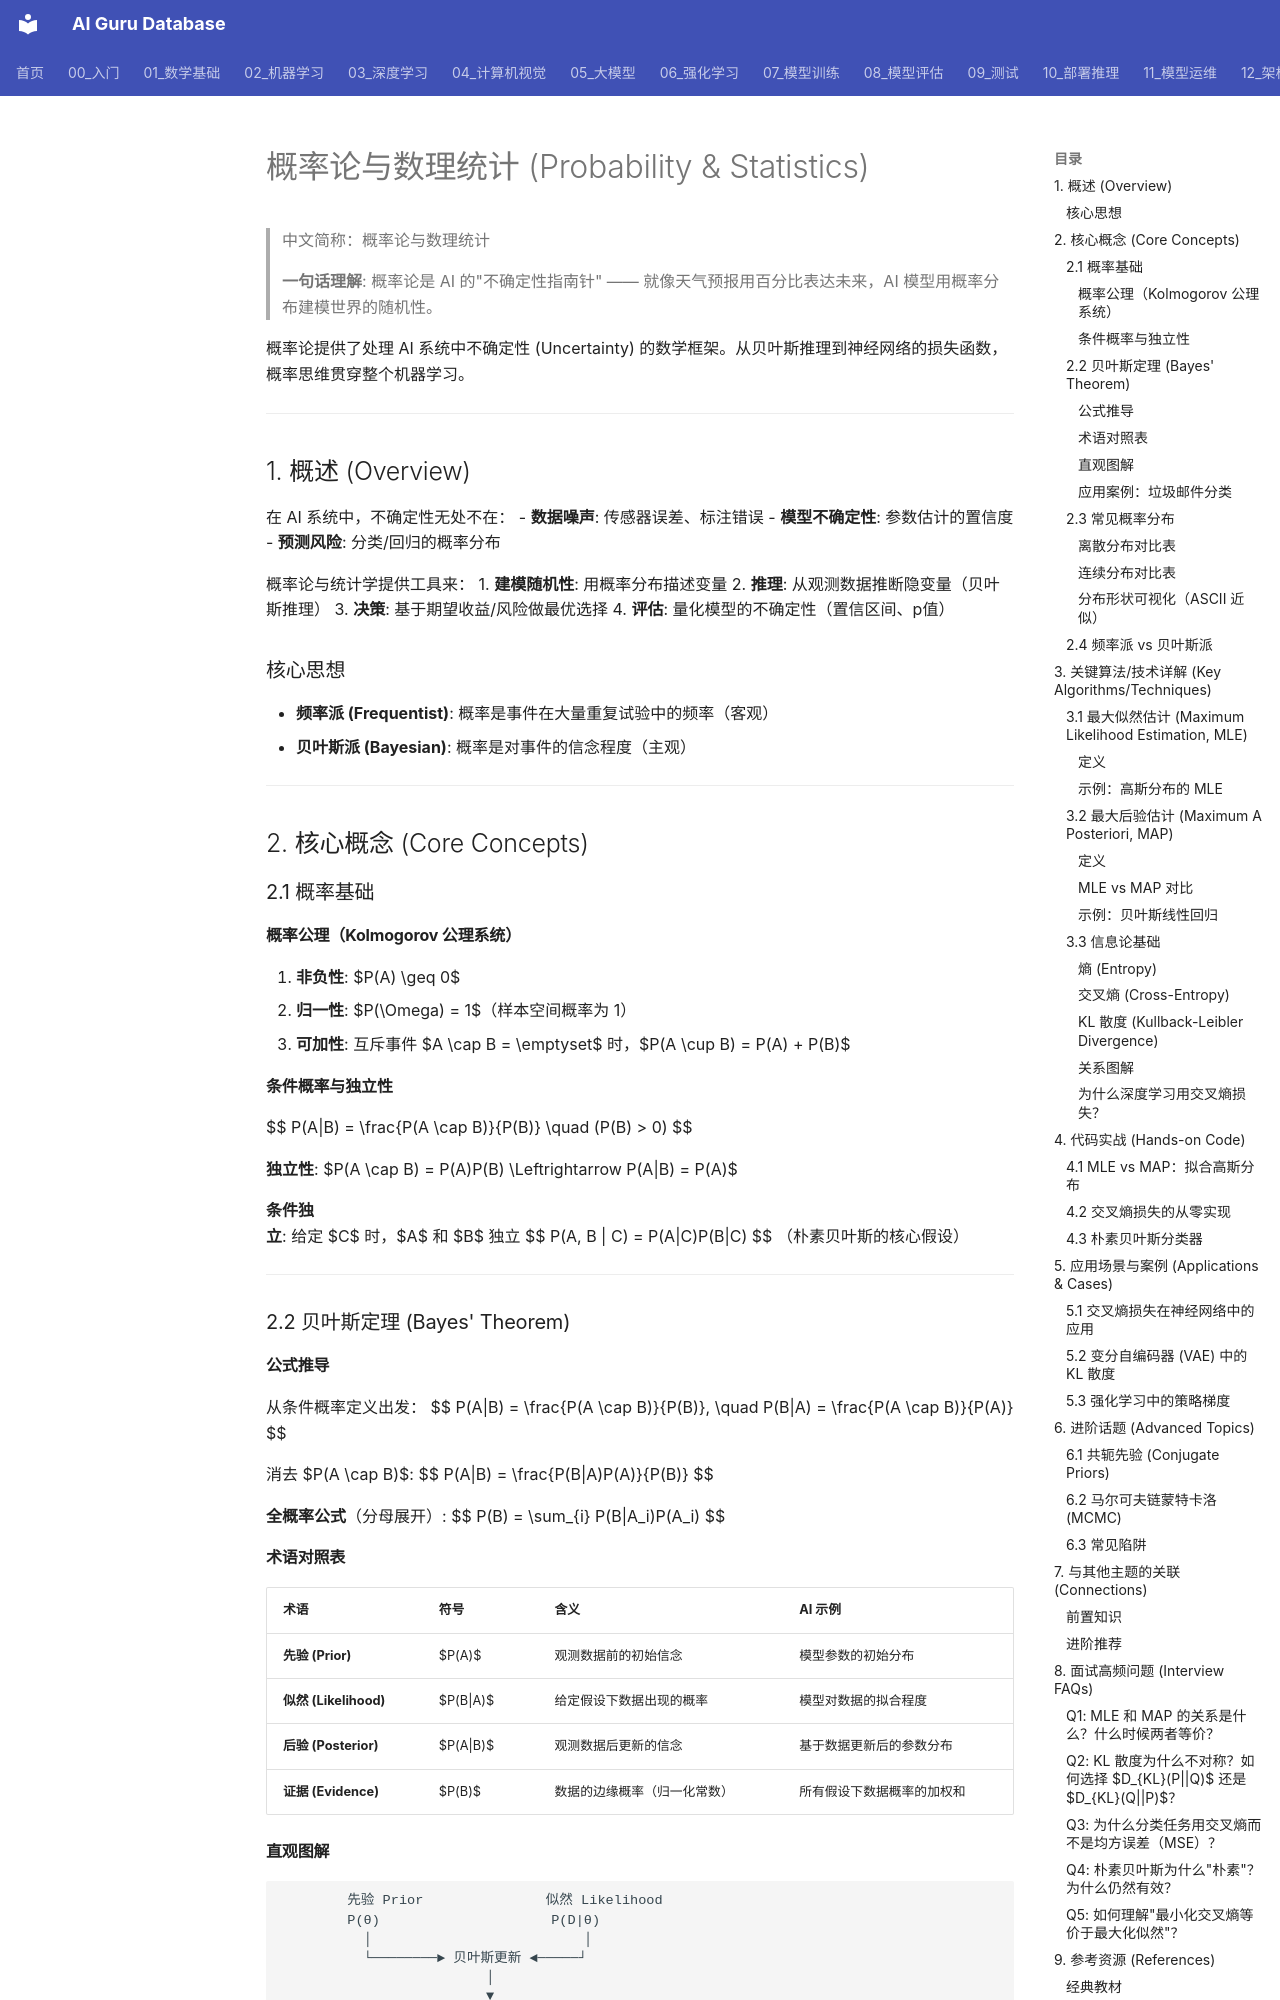

repository: ai-guru-global/ai-guru-database · page: 01_数学基础/03_概率统计/02_概率统计/index.html · generator: mkdocs

---
title: '概率论与数理统计 (Probability & Statistics)'
category: '01-fundamentals-probability-statistics'
tags: ["fundamentals", "math", "algorithms", "basics"]
summary: '> **一句话理解**: 概率论是 AI 的"不确定性指南针" —— 就像天气预报用百分比表达未来，AI 模型用概率分布建模世界的随机性。'
created: '2026-05-31'
updated: '2026-05-31'
tier: supporting
aliases:
  - "Probability Statistics"
  - Probability_Statistics
sources: []

name_zh: "概率论与数理统计"
---
# 概率论与数理统计 (Probability & Statistics)

> 中文简称：概率论与数理统计

> **一句话理解**: 概率论是 AI 的"不确定性指南针" —— 就像天气预报用百分比表达未来，AI 模型用概率分布建模世界的随机性。

概率论提供了处理 AI 系统中不确定性 (Uncertainty) 的数学框架。从贝叶斯推理到神经网络的损失函数，概率思维贯穿整个机器学习。

---

## 1. 概述 (Overview)

在 AI 系统中，不确定性无处不在：
- **数据噪声**: 传感器误差、标注错误
- **模型不确定性**: 参数估计的置信度
- **预测风险**: 分类/回归的概率分布

概率论与统计学提供工具来：
1. **建模随机性**: 用概率分布描述变量
2. **推理**: 从观测数据推断隐变量（贝叶斯推理）
3. **决策**: 基于期望收益/风险做最优选择
4. **评估**: 量化模型的不确定性（置信区间、p值）

### 核心思想
- **频率派 (Frequentist)**: 概率是事件在大量重复试验中的频率（客观）
- **贝叶斯派 (Bayesian)**: 概率是对事件的信念程度（主观）

---

## 2. 核心概念 (Core Concepts)

### 2.1 概率基础

#### 概率公理（Kolmogorov 公理系统）
1. **非负性**: $P(A) \geq 0$
2. **归一性**: $P(\Omega) = 1$（样本空间概率为 1）
3. **可加性**: 互斥事件 $A \cap B = \emptyset$ 时，$P(A \cup B) = P(A) + P(B)$

#### 条件概率与独立性
$$
P(A|B) = \frac{P(A \cap B)}{P(B)} \quad (P(B) > 0)
$$

**独立性**: $P(A \cap B) = P(A)P(B) \Leftrightarrow P(A|B) = P(A)$

**条件独立**: 给定 $C$ 时，$A$ 和 $B$ 独立
$$
P(A, B | C) = P(A|C)P(B|C)
$$
（朴素贝叶斯的核心假设）

---

### 2.2 贝叶斯定理 (Bayes' Theorem)

#### 公式推导
从条件概率定义出发：
$$
P(A|B) = \frac{P(A \cap B)}{P(B)}, \quad P(B|A) = \frac{P(A \cap B)}{P(A)}
$$

消去 $P(A \cap B)$:
$$
P(A|B) = \frac{P(B|A)P(A)}{P(B)}
$$

**全概率公式**（分母展开）:
$$
P(B) = \sum_{i} P(B|A_i)P(A_i)
$$

#### 术语对照表

| 术语 | 符号 | 含义 | AI 示例 |
|------|------|------|---------|
| **先验 (Prior)** | $P(A)$ | 观测数据前的初始信念 | 模型参数的初始分布 |
| **似然 (Likelihood)** | $P(B\|A)$ | 给定假设下数据出现的概率 | 模型对数据的拟合程度 |
| **后验 (Posterior)** | $P(A\|B)$ | 观测数据后更新的信念 | 基于数据更新后的参数分布 |
| **证据 (Evidence)** | $P(B)$ | 数据的边缘概率（归一化常数） | 所有假设下数据概率的加权和 |

#### 直观图解

```
        先验 Prior               似然 Likelihood
        P(θ)                     P(D|θ)
          │                          │
          └────────► 贝叶斯更新 ◄─────┘
                         │
                         ▼
                   后验 Posterior
                      P(θ|D)
                         
公式: P(θ|D) ∝ P(D|θ) × P(θ)
          后验   似然    先验
```

#### 应用案例：垃圾邮件分类
- **先验**: $P(\text{垃圾}) = 0.3$（历史数据中 30% 是垃圾邮件）
- **似然**: $P(\text{包含"中奖"}|\text{垃圾}) = 0.8$
- **后验**: 给定邮件包含"中奖"，是垃圾邮件的概率
$$
P(\text{垃圾}|\text{"中奖"}) = \frac{P(\text{"中奖"}|\text{垃圾})P(\text{垃圾})}{P(\text{"中奖"})}
$$

---

### 2.3 常见概率分布
